Run: headless pygame with SDL's dummy video driver; simulated clock (each Clock.tick advances the game by its frame time, no real sleeping); random seed 0; keys injected as events and as key.get_pressed() state; no mouse input.
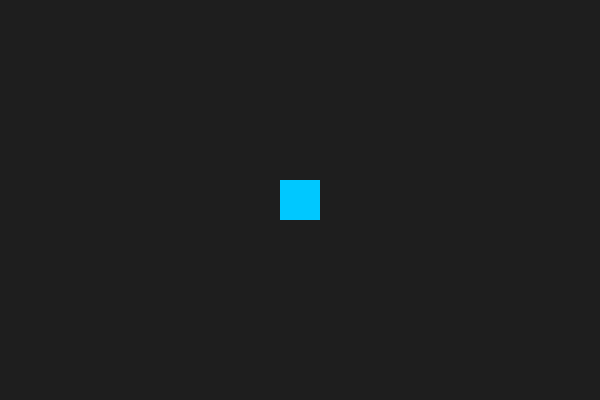
Frame 1 of 4 · flips 1–60 · no input
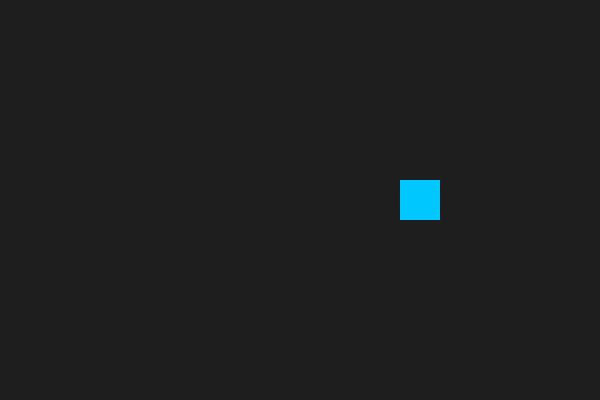
Frame 2 of 4 · flips 61–180 · tapped SPACE, RETURN · held RIGHT (→), D
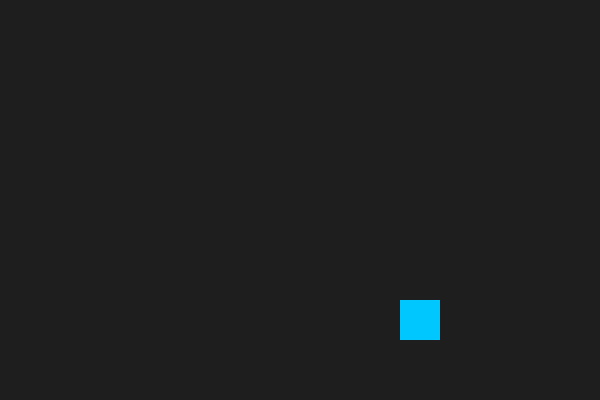
Frame 3 of 4 · flips 181–300 · held DOWN (↓), S
Frame 4 of 4 · flips 301–420 · held LEFT (←), A, UP (↑), W · screen same as frame 1, image omitted

The pygame program that drew these frames:

import pygame
pygame.init()

screen = pygame.display.set_mode((600, 400))
pygame.display.set_caption("i js copy pasted ts")

player = pygame.Rect(280, 180, 40, 40)
speed = 1
running = True

while running:
    for event in pygame.event.get():
        if event.type == pygame.QUIT:
            running = False

    keys = pygame.key.get_pressed()
    if keys[pygame.K_LEFT]:
        player.x -= speed
    if keys[pygame.K_RIGHT]:
        player.x += speed
    if keys[pygame.K_UP]:
        player.y -= speed
    if keys[pygame.K_DOWN]:
        player.y += speed

    screen.fill((30, 30, 30))
    pygame.draw.rect(screen, (0, 200, 255), player)
    pygame.display.flip()

pygame.quit()
